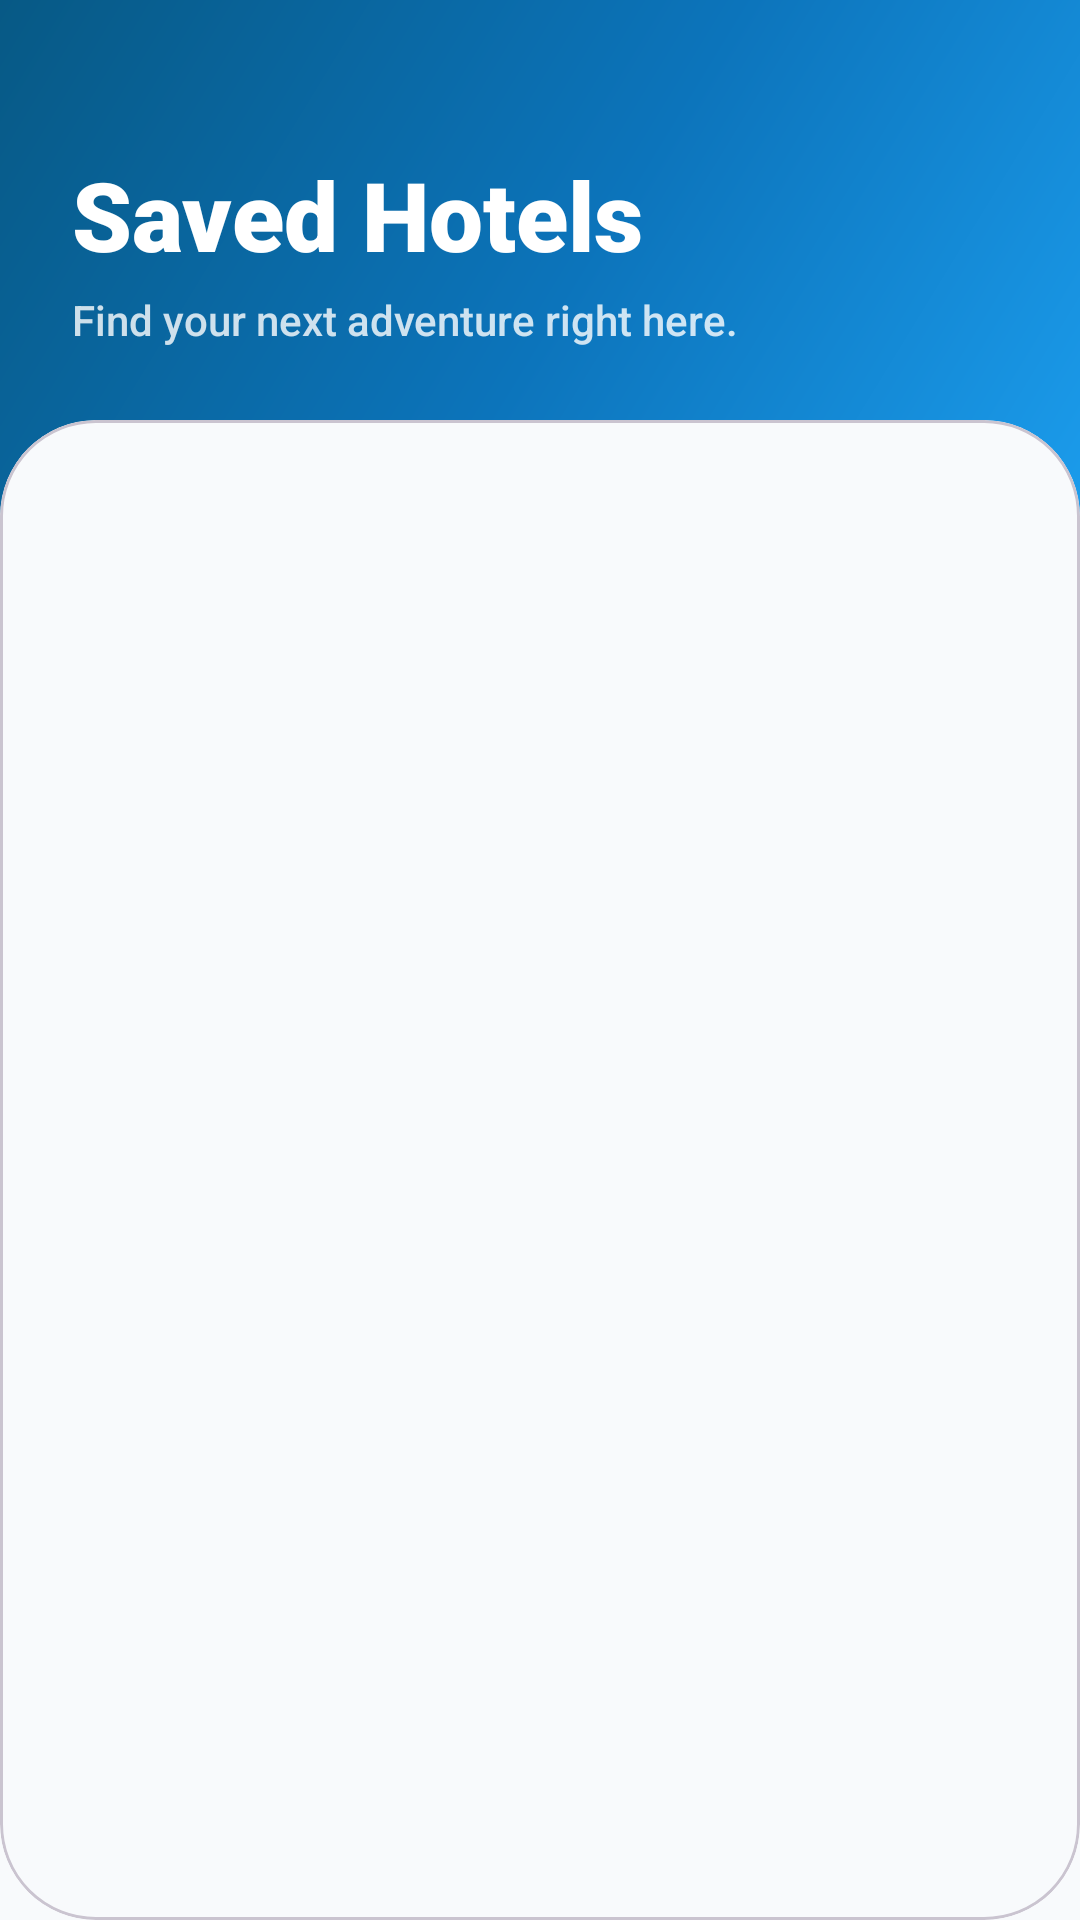

Android layout source for this screen:
<!-- AndroidManifest.xml: application theme Theme.StaySwift -->
<!-- res/layout/fragment_favourites.xml -->
<?xml version="1.0" encoding="utf-8"?>
<androidx.constraintlayout.widget.ConstraintLayout xmlns:android="http://schemas.android.com/apk/res/android"
    xmlns:app="http://schemas.android.com/apk/res-auto"
    android:layout_width="match_parent"
    android:layout_height="match_parent"
    android:background="#F8FAFC">

    <View
        android:id="@+id/headerBg"
        android:layout_width="match_parent"
        android:layout_height="220dp"
        android:background="@drawable/bg_admin_header_mesh"
        app:layout_constraintTop_toTopOf="parent" />

    <LinearLayout
        android:id="@+id/titleGroup"
        android:layout_width="wrap_content"
        android:layout_height="wrap_content"
        android:layout_marginStart="24dp"
        android:layout_marginTop="50dp"
        android:orientation="vertical"
        app:layout_constraintStart_toStartOf="parent"
        app:layout_constraintTop_toTopOf="parent">

        <TextView
            android:id="@+id/tvTitle"
            android:layout_width="wrap_content"
            android:layout_height="wrap_content"
            android:fontFamily="sans-serif-black"
            android:text="Saved Hotels"
            android:textColor="@android:color/white"
            android:textSize="32sp" />

        <TextView
            android:layout_width="wrap_content"
            android:layout_height="wrap_content"
            android:layout_marginTop="4dp"
            android:alpha="0.8"
            android:fontFamily="sans-serif-medium"
            android:text="Find your next adventure right here."
            android:textColor="@android:color/white"
            android:textSize="14sp" />
    </LinearLayout>

    <com.google.android.material.card.MaterialCardView
        android:layout_width="match_parent"
        android:layout_height="0dp"
        android:layout_marginTop="24dp"
        app:cardBackgroundColor="#F8FAFC"
        app:cardCornerRadius="32dp"
        app:cardElevation="0dp"
        app:layout_constraintBottom_toBottomOf="parent"
        app:layout_constraintTop_toBottomOf="@id/titleGroup">

        <androidx.recyclerview.widget.RecyclerView
            android:id="@+id/rvFavourites"
            android:layout_width="match_parent"
            android:layout_height="match_parent"
            android:clipToPadding="false"
            android:paddingHorizontal="16dp"
            android:paddingTop="16dp"
            android:paddingBottom="100dp" />

    </com.google.android.material.card.MaterialCardView>

</androidx.constraintlayout.widget.ConstraintLayout>
<!-- resources referenced by this layout -->
<resources>
  <!-- drawable bg_admin_header_mesh (drawable) -->
  <shape xmlns:android="http://schemas.android.com/apk/res/android">
      <gradient
          android:angle="135"
          android:startColor="#1DA1F2"
          android:centerColor="#0C74BB"
          android:endColor="#075985"
          android:type="linear" />
      <corners android:bottomLeftRadius="48dp" android:bottomRightRadius="48dp" />
  </shape>
  <style name="Theme.StaySwift" parent="Theme.Material3.Light.NoActionBar">
          <item name="colorPrimary">@color/primaryBlue</item>
          <item name="colorOnPrimary">@android:color/white</item>
          <item name="colorPrimaryContainer">@color/primaryBlueDark</item>
          <item name="android:statusBarColor">@color/primaryBlueDark</item>
          <item name="android:navigationBarColor">@color/backgroundWhite</item>
          <item name="android:windowBackground">@color/backgroundWhite</item>
          <item name="android:textColorPrimary">@color/textPrimary</item>
          <item name="android:textColorSecondary">@color/textSecondary</item>
      </style>
  <color name="primaryBlue">#1DA1F2</color>
  <color name="primaryBlueDark">#0D8AE5</color>
  <color name="backgroundWhite">#FFFFFF</color>
  <color name="textPrimary">#1F2937</color>
  <color name="textSecondary">#6B7280</color>
</resources>
